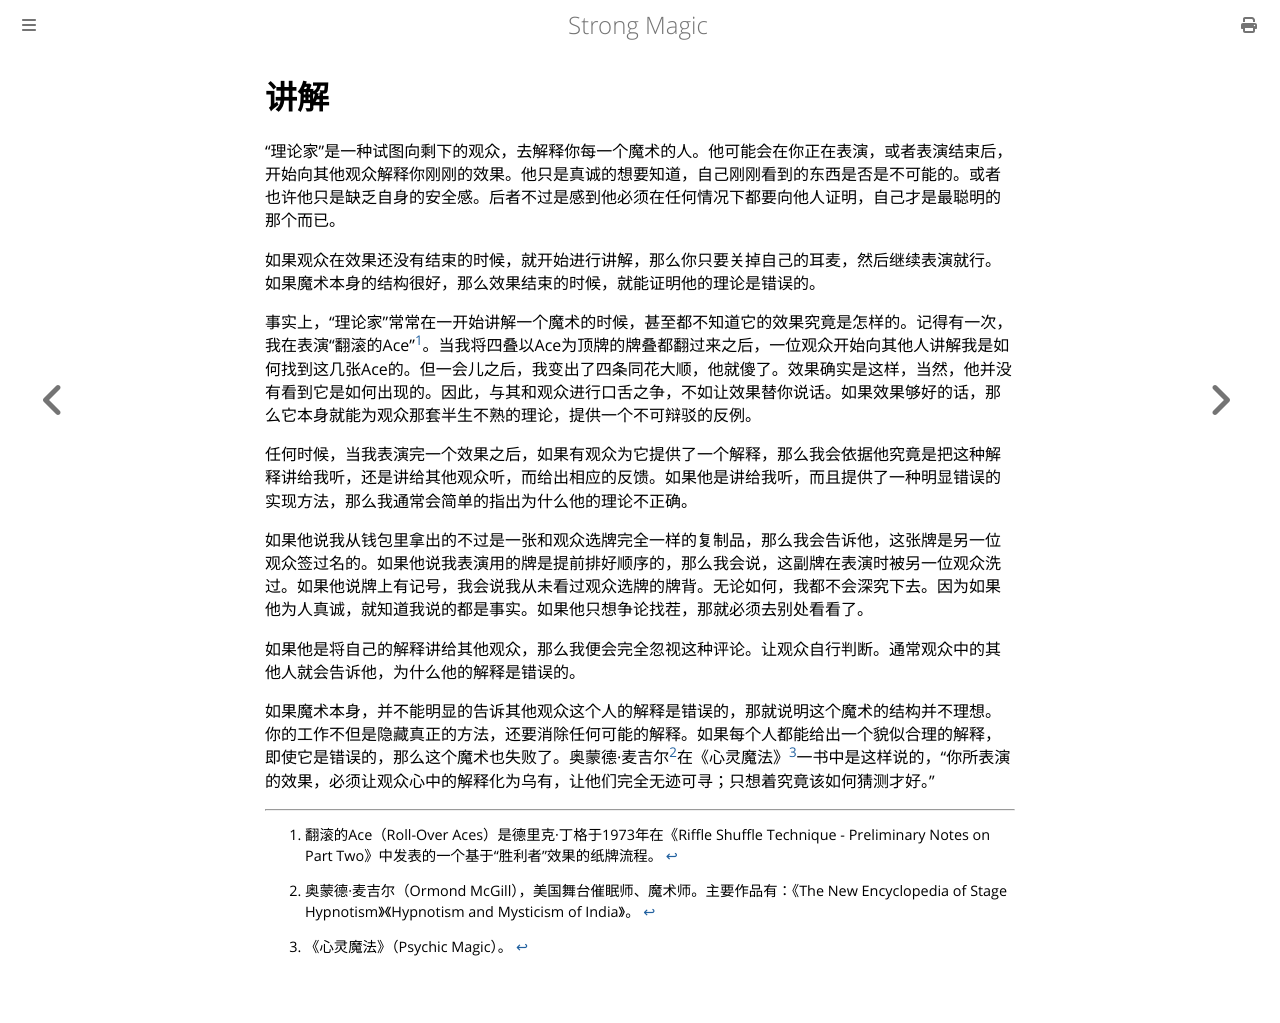

repository: ZJY0516/strong-magic · page: hecklers/theorizing.html · generator: mdbook

# 讲解

“理论家”是一种试图向剩下的观众，去解释你每一个魔术的人。他可能会在你正在表演，或者表演结束后，开始向其他观众解释你刚刚的效果。他只是真诚的想要知道，自己刚刚看到的东西是否是不可能的。或者也许他只是缺乏自身的安全感。后者不过是感到他必须在任何情况下都要向他人证明，自己才是最聪明的那个而已。

如果观众在效果还没有结束的时候，就开始进行讲解，那么你只要关掉自己的耳麦，然后继续表演就行。如果魔术本身的结构很好，那么效果结束的时候，就能证明他的理论是错误的。

事实上，“理论家”常常在一开始讲解一个魔术的时候，甚至都不知道它的效果究竟是怎样的。记得有一次，我在表演“翻滚的Ace”[^1]。当我将四叠以Ace为顶牌的牌叠都翻过来之后，一位观众开始向其他人讲解我是如何找到这几张Ace的。但一会儿之后，我变出了四条同花大顺，他就傻了。效果确实是这样，当然，他并没有看到它是如何出现的。因此，与其和观众进行口舌之争，不如让效果替你说话。如果效果够好的话，那么它本身就能为观众那套半生不熟的理论，提供一个不可辩驳的反例。

任何时候，当我表演完一个效果之后，如果有观众为它提供了一个解释，那么我会依据他究竟是把这种解释讲给我听，还是讲给其他观众听，而给出相应的反馈。如果他是讲给我听，而且提供了一种明显错误的实现方法，那么我通常会简单的指出为什么他的理论不正确。

如果他说我从钱包里拿出的不过是一张和观众选牌完全一样的复制品，那么我会告诉他，这张牌是另一位观众签过名的。如果他说我表演用的牌是提前排好顺序的，那么我会说，这副牌在表演时被另一位观众洗过。如果他说牌上有记号，我会说我从未看过观众选牌的牌背。无论如何，我都不会深究下去。因为如果他为人真诚，就知道我说的都是事实。如果他只想争论找茬，那就必须去别处看看了。

如果他是将自己的解释讲给其他观众，那么我便会完全忽视这种评论。让观众自行判断。通常观众中的其他人就会告诉他，为什么他的解释是错误的。

如果魔术本身，并不能明显的告诉其他观众这个人的解释是错误的，那就说明这个魔术的结构并不理想。你的工作不但是隐藏真正的方法，还要消除任何可能的解释。如果每个人都能给出一个貌似合理的解释，即使它是错误的，那么这个魔术也失败了。奥蒙德·麦吉尔[^2]在《心灵魔法》[^3]一书中是这样说的，“你所表演的效果，必须让观众心中的解释化为乌有，让他们完全无迹可寻；只想着究竟该如何猜测才好。”

[^1]: 翻滚的Ace（Roll-Over Aces）是德里克·丁格于1973年在《Riffle Shuffle Technique - Preliminary Notes on Part Two》中发表的一个基于“胜利者”效果的纸牌流程。
[^2]: 奥蒙德·麦吉尔（Ormond McGill），美国舞台催眠师、魔术师。主要作品有：《The New Encyclopedia of Stage Hypnotism》《Hypnotism and Mysticism of India》。
[^3]: 《心灵魔法》（Psychic Magic）。
